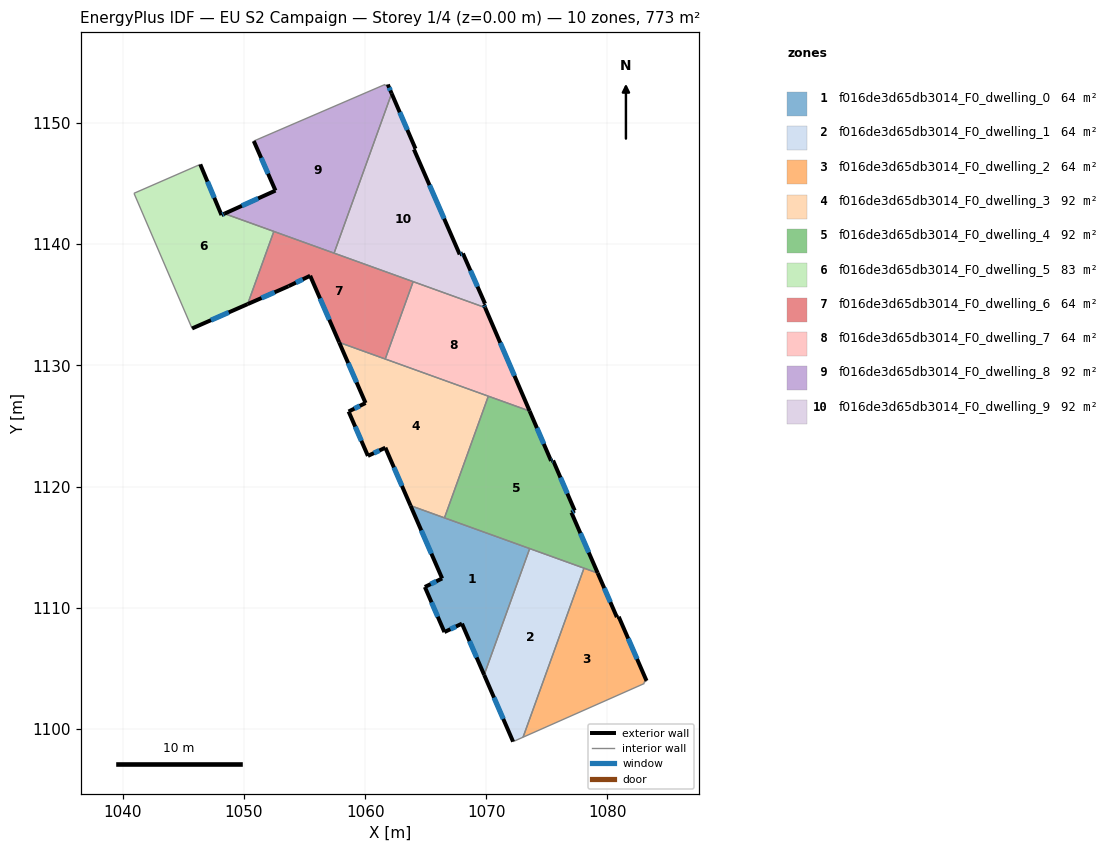
=== STOREY PLAN SPEC (per zone: floor XY polygon, exterior-wall plan segments, windows/doors) ===
zone 1: f016de3d65db3014_F0_dwelling_0  (64.4 m²)
  floor: (1073.58, 1114.88) (1069.82, 1104.45) (1067.99, 1108.68) (1066.54, 1107.99) (1064.93, 1111.71) (1066.36, 1112.41) (1063.74, 1118.42)
  exterior wall: (1066.36, 1112.41) – (1064.93, 1111.71)  [1.6 m]
    window: (1065.87, 1112.17) – (1065.41, 1111.95)  [0.5 m²]
  exterior wall: (1063.74, 1118.42) – (1066.36, 1112.41)  [6.6 m]
    window: (1064.63, 1116.38) – (1065.47, 1114.46)  [2.0 m²]
  exterior wall: (1067.99, 1108.68) – (1069.82, 1104.45)  [4.6 m]
    window: (1068.61, 1107.24) – (1069.20, 1105.89)  [1.4 m²]
  exterior wall: (1066.54, 1107.99) – (1067.99, 1108.68)  [1.6 m]
    window: (1067.04, 1108.22) – (1067.50, 1108.45)  [0.5 m²]
  exterior wall: (1064.93, 1111.71) – (1066.54, 1107.99)  [4.1 m]
    window: (1065.48, 1110.44) – (1065.99, 1109.25)  [1.2 m²]
  interior walls: 3
zone 2: f016de3d65db3014_F0_dwelling_1  (64.4 m²)
  floor: (1078.06, 1113.26) (1073.03, 1099.31) (1072.21, 1098.95) (1069.82, 1104.45) (1073.58, 1114.88)
  exterior wall: (1069.82, 1104.45) – (1072.21, 1098.95)  [6.0 m]
    window: (1070.64, 1102.58) – (1071.40, 1100.82)  [1.8 m²]
  interior walls: 4
zone 3: f016de3d65db3014_F0_dwelling_2  (64.4 m²)
  floor: (1079.19, 1112.85) (1080.78, 1109.22) (1080.93, 1109.25) (1083.22, 1103.96) (1082.99, 1103.83) (1083.04, 1103.75) (1073.03, 1099.31) (1078.06, 1113.26)
  exterior wall: (1080.78, 1109.22) – (1079.19, 1112.85)  [4.0 m]
    window: (1080.24, 1110.46) – (1079.73, 1111.62)  [1.2 m²]
  exterior wall: (1080.93, 1109.25) – (1080.78, 1109.22)  [0.2 m]
  exterior wall: (1083.22, 1103.96) – (1080.93, 1109.25)  [5.8 m]
    window: (1082.44, 1105.76) – (1081.71, 1107.45)  [1.8 m²]
  interior walls: 5
zone 4: f016de3d65db3014_F0_dwelling_3  (92.0 m²)
  floor: (1070.17, 1127.45) (1066.55, 1117.41) (1063.74, 1118.42) (1061.67, 1123.20) (1060.23, 1122.53) (1058.64, 1126.19) (1060.04, 1126.89) (1057.86, 1131.89)
  exterior wall: (1058.64, 1126.19) – (1060.23, 1122.53)  [4.0 m]
    window: (1059.18, 1124.94) – (1059.69, 1123.77)  [1.2 m²]
  exterior wall: (1060.04, 1126.89) – (1058.64, 1126.19)  [1.6 m]
    window: (1059.56, 1126.65) – (1059.11, 1126.43)  [0.5 m²]
  exterior wall: (1057.86, 1131.89) – (1060.04, 1126.89)  [5.5 m]
    window: (1058.60, 1130.19) – (1059.29, 1128.59)  [1.7 m²]
  exterior wall: (1061.67, 1123.20) – (1063.74, 1118.42)  [5.2 m]
    window: (1062.38, 1121.58) – (1063.04, 1120.05)  [1.6 m²]
  exterior wall: (1060.23, 1122.53) – (1061.67, 1123.20)  [1.6 m]
    window: (1060.72, 1122.76) – (1061.18, 1122.97)  [0.5 m²]
  interior walls: 4
zone 5: f016de3d65db3014_F0_dwelling_4  (92.0 m²)
  floor: (1073.58, 1126.22) (1075.35, 1122.12) (1075.51, 1122.15) (1077.29, 1118.01) (1077.02, 1117.85) (1079.19, 1112.85) (1066.55, 1117.41) (1070.17, 1127.45)
  exterior wall: (1079.19, 1112.85) – (1077.02, 1117.85)  [5.4 m]
    window: (1078.46, 1114.55) – (1077.76, 1116.15)  [1.7 m²]
  exterior wall: (1075.35, 1122.12) – (1073.58, 1126.22)  [4.5 m]
    window: (1074.74, 1123.51) – (1074.18, 1124.83)  [1.4 m²]
  exterior wall: (1075.51, 1122.15) – (1075.35, 1122.12)  [0.2 m]
    window: (1075.45, 1122.14) – (1075.40, 1122.13)  [0.1 m²]
  exterior wall: (1077.29, 1118.01) – (1075.51, 1122.15)  [4.5 m]
    window: (1076.69, 1119.42) – (1076.12, 1120.74)  [1.4 m²]
  exterior wall: (1077.02, 1117.85) – (1077.29, 1118.01)  [0.3 m]
    window: (1077.11, 1117.90) – (1077.20, 1117.96)  [0.1 m²]
  interior walls: 5
zone 6: f016de3d65db3014_F0_dwelling_5  (83.3 m²)
  floor: (1052.47, 1141.05) (1050.30, 1135.05) (1045.72, 1133.04) (1040.93, 1144.20) (1046.40, 1146.58) (1048.15, 1142.40) (1048.40, 1142.52)
  exterior wall: (1045.72, 1133.04) – (1050.30, 1135.05)  [5.0 m]
    window: (1047.28, 1133.73) – (1048.74, 1134.37)  [1.5 m²]
  exterior wall: (1048.15, 1142.40) – (1046.40, 1146.58)  [4.5 m]
    window: (1047.55, 1143.82) – (1046.99, 1145.16)  [1.4 m²]
  exterior wall: (1048.40, 1142.52) – (1048.15, 1142.40)  [0.3 m]
    window: (1048.31, 1142.48) – (1048.23, 1142.44)  [0.1 m²]
  interior walls: 4
zone 7: f016de3d65db3014_F0_dwelling_6  (64.4 m²)
  floor: (1063.96, 1136.91) (1061.66, 1130.52) (1057.86, 1131.89) (1055.46, 1137.39) (1053.68, 1136.53) (1050.30, 1135.05) (1052.47, 1141.05)
  exterior wall: (1050.30, 1135.05) – (1053.68, 1136.53)  [3.7 m]
    window: (1051.45, 1135.55) – (1052.53, 1136.03)  [1.1 m²]
  exterior wall: (1055.46, 1137.39) – (1057.86, 1131.89)  [6.0 m]
    window: (1056.28, 1135.52) – (1057.04, 1133.76)  [1.8 m²]
  exterior wall: (1053.68, 1136.53) – (1055.46, 1137.39)  [2.0 m]
    window: (1054.29, 1136.82) – (1054.86, 1137.10)  [0.6 m²]
  interior walls: 5
zone 8: f016de3d65db3014_F0_dwelling_7  (64.4 m²)
  floor: (1069.90, 1134.77) (1073.58, 1126.22) (1061.66, 1130.52) (1063.96, 1136.91)
  exterior wall: (1073.58, 1126.22) – (1069.90, 1134.77)  [9.3 m]
    window: (1072.32, 1129.13) – (1071.15, 1131.86)  [2.8 m²]
  interior walls: 4
zone 9: f016de3d65db3014_F0_dwelling_8  (91.7 m²)
  floor: (1061.87, 1153.17) (1062.19, 1152.43) (1057.44, 1139.26) (1048.40, 1142.52) (1052.60, 1144.42) (1050.81, 1148.51) (1061.64, 1153.18) (1061.62, 1153.08)
  exterior wall: (1052.60, 1144.42) – (1048.40, 1142.52)  [4.6 m]
    window: (1051.17, 1143.77) – (1049.83, 1143.16)  [1.4 m²]
  exterior wall: (1050.81, 1148.51) – (1052.60, 1144.42)  [4.5 m]
    window: (1051.42, 1147.12) – (1051.99, 1145.81)  [1.4 m²]
  exterior wall: (1062.19, 1152.43) – (1061.87, 1153.17)  [0.8 m]
    window: (1062.08, 1152.68) – (1061.98, 1152.92)  [0.2 m²]
  interior walls: 6
zone 10: f016de3d65db3014_F0_dwelling_9  (91.7 m²)
  floor: (1064.16, 1147.87) (1064.03, 1147.82) (1067.81, 1139.15) (1068.07, 1139.23) (1069.90, 1135.08) (1069.80, 1135.00) (1069.90, 1134.77) (1057.44, 1139.26) (1062.19, 1152.43)
  exterior wall: (1068.07, 1139.23) – (1067.81, 1139.15)  [0.3 m]
    window: (1067.98, 1139.20) – (1067.89, 1139.18)  [0.1 m²]
  exterior wall: (1069.90, 1135.08) – (1068.07, 1139.23)  [4.5 m]
    window: (1069.28, 1136.49) – (1068.69, 1137.82)  [1.4 m²]
  exterior wall: (1069.80, 1135.00) – (1069.90, 1135.08)  [0.1 m]
  exterior wall: (1069.90, 1134.77) – (1069.80, 1135.00)  [0.3 m]
    window: (1069.87, 1134.84) – (1069.83, 1134.92)  [0.1 m²]
  exterior wall: (1064.16, 1147.87) – (1062.19, 1152.43)  [5.0 m]
    window: (1063.49, 1149.43) – (1062.86, 1150.88)  [1.5 m²]
  exterior wall: (1064.03, 1147.82) – (1064.16, 1147.87)  [0.1 m]
  exterior wall: (1067.81, 1139.15) – (1064.03, 1147.82)  [9.5 m]
    window: (1066.52, 1142.10) – (1065.31, 1144.87)  [2.9 m²]
  interior walls: 3

=== DERIVED (storey summary) ===
Building: EU S2 Campaign
Storey: 1 of 4  (floor level z = 0.00 m)
Storey gross floor area: 772.9 m²
Zones on this storey: 10
  - f016de3d65db3014_F0_dwelling_0: floor 64.4 m²; exterior wall 18.4 m (55.2 m²); 5 window(s) 5.6 m²; WWR 10.2%
  - f016de3d65db3014_F0_dwelling_1: floor 64.4 m²; exterior wall 6.0 m (18.0 m²); 1 window(s) 1.8 m²; WWR 10.2%
  - f016de3d65db3014_F0_dwelling_2: floor 64.4 m²; exterior wall 9.9 m (29.7 m²); 2 window(s) 3.0 m²; WWR 10.0%
  - f016de3d65db3014_F0_dwelling_3: floor 92.0 m²; exterior wall 17.8 m (53.4 m²); 5 window(s) 5.5 m²; WWR 10.2%
  - f016de3d65db3014_F0_dwelling_4: floor 92.0 m²; exterior wall 14.9 m (44.7 m²); 5 window(s) 4.6 m²; WWR 10.2%
  - f016de3d65db3014_F0_dwelling_5: floor 83.3 m²; exterior wall 9.8 m (29.4 m²); 3 window(s) 3.0 m²; WWR 10.2%
  - f016de3d65db3014_F0_dwelling_6: floor 64.4 m²; exterior wall 11.7 m (35.0 m²); 3 window(s) 3.6 m²; WWR 10.2%
  - f016de3d65db3014_F0_dwelling_7: floor 64.4 m²; exterior wall 9.3 m (27.9 m²); 1 window(s) 2.8 m²; WWR 10.2%
  - f016de3d65db3014_F0_dwelling_8: floor 91.7 m²; exterior wall 9.9 m (29.6 m²); 3 window(s) 3.0 m²; WWR 10.2%
  - f016de3d65db3014_F0_dwelling_9: floor 91.7 m²; exterior wall 19.8 m (59.3 m²); 5 window(s) 6.0 m²; WWR 10.1%
Zone adjacency (shared interzone walls):
  - f016de3d65db3014_F0_dwelling_0 ↔ f016de3d65db3014_F0_dwelling_1
  - f016de3d65db3014_F0_dwelling_0 ↔ f016de3d65db3014_F0_dwelling_3
  - f016de3d65db3014_F0_dwelling_0 ↔ f016de3d65db3014_F0_dwelling_4
  - f016de3d65db3014_F0_dwelling_1 ↔ f016de3d65db3014_F0_dwelling_2
  - f016de3d65db3014_F0_dwelling_1 ↔ f016de3d65db3014_F0_dwelling_4
  - f016de3d65db3014_F0_dwelling_2 ↔ f016de3d65db3014_F0_dwelling_4
  - f016de3d65db3014_F0_dwelling_3 ↔ f016de3d65db3014_F0_dwelling_4
  - f016de3d65db3014_F0_dwelling_3 ↔ f016de3d65db3014_F0_dwelling_6
  - f016de3d65db3014_F0_dwelling_3 ↔ f016de3d65db3014_F0_dwelling_7
  - f016de3d65db3014_F0_dwelling_4 ↔ f016de3d65db3014_F0_dwelling_7
  - f016de3d65db3014_F0_dwelling_5 ↔ f016de3d65db3014_F0_dwelling_6
  - f016de3d65db3014_F0_dwelling_5 ↔ f016de3d65db3014_F0_dwelling_8
  - f016de3d65db3014_F0_dwelling_6 ↔ f016de3d65db3014_F0_dwelling_7
  - f016de3d65db3014_F0_dwelling_6 ↔ f016de3d65db3014_F0_dwelling_8
  - f016de3d65db3014_F0_dwelling_6 ↔ f016de3d65db3014_F0_dwelling_9
  - f016de3d65db3014_F0_dwelling_7 ↔ f016de3d65db3014_F0_dwelling_9
  - f016de3d65db3014_F0_dwelling_8 ↔ f016de3d65db3014_F0_dwelling_9